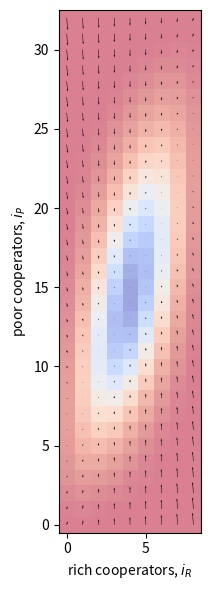
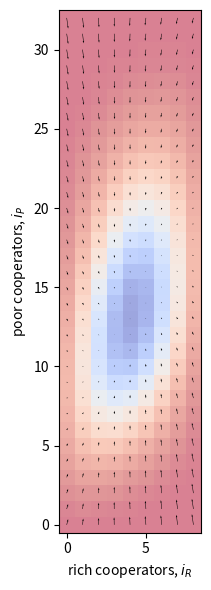
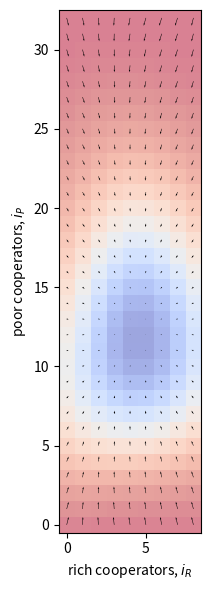
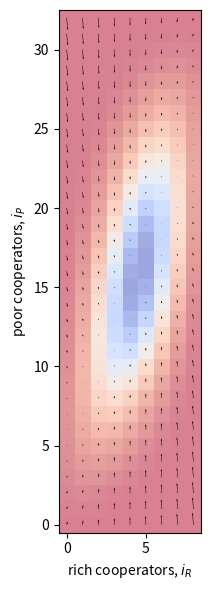
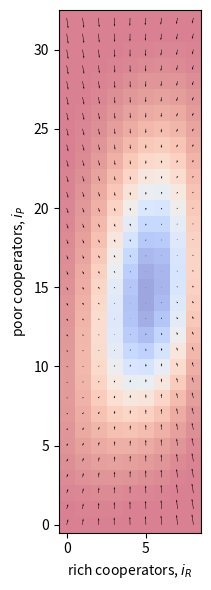
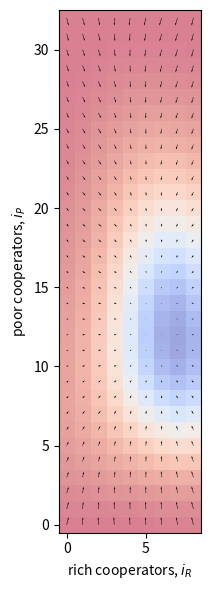

Python code for these plots, in order:
# Try to replicate some of Vasconcelos et al 2014 
# NOTE to self: the reason the p values sometimes don't line up with the gradient field is because the corners and edges are sticky
# homophily makes the edges sticky

from scipy.special import comb as comb
#import itertools as it
import numpy as np
import matplotlib.pyplot as plt
from scipy.linalg import eig as eig


# parameters
# ---


f = 3 # factor to apply to mu
suffixV = [ '_2A', '_2B', '_2C', '_2D', '_2E', '_2F' ]
hV =      [     0,   0.7,     1,     0,   0.7,    1  ]
rV =      [   0.2,   0.2,   0.2,   0.3,   0.3,   0.3 ]

# TODO I should find something that looks like their 2B with two attractors

beta = 3

Z = 200     # population, rich, poor
ZR = 40
ZP = 160 
N = 6       # game group size

# DEBUGGING NOTE reduce the size for the moment
Z = 20; ZR = 4; ZP = 16
Z = 40; ZR = 8; ZP = 32

c = 0.1     # contribution to PGG
bP = 0.625  # endowments
bR = 2.5
M = 3       # I'm assuming that's a typo

# calculate secondary parameters
# ---

cR = c*bR
cP = c*bP

cbar = (ZR*bR + ZP*bP) / Z # == 1

mu = f*1/Z

for suffix, h, r in zip(suffixV, hV, rV):



    # define handy functions
    # ---

    # Theta_fnc = lambda Delta: 1 if Delta >= 0 else 0
    # Delta_fnc = lambda jR, jP: cR*jR + cP*jP - M*c*cbar
    Theta_fnc = lambda jR, jP: 1 if cR*jR + cP*jP - M*c*cbar >= 0 else 0
        
    # payoffs
    PiDR = lambda jR, jP: bR * ( Theta_fnc(jR, jP) + (1-r)*(1-Theta_fnc(jR, jP)) )
    PiDP = lambda jR, jP: bP * ( Theta_fnc(jR, jP) + (1-r)*(1-Theta_fnc(jR, jP)) )
    PiCR = lambda jR, jP: bR * ( Theta_fnc(jR, jP) + (1-r)*(1-Theta_fnc(jR, jP)) ) - cR
    PiCP = lambda jR, jP: bP * ( Theta_fnc(jR, jP) + (1-r)*(1-Theta_fnc(jR, jP)) ) - cP

    # fitness
    fCR = lambda iR, iP: (1/comb(Z-1, N-1)) * \
            sum( sum(  
                comb(iR-1, jR) * comb(iP, jP) * comb(Z-iR-iP, N-1-jR-jP) * PiCR(jR+1, jP) 
                for jP in range(N-jR) ) for jR in range(N) )

    fCP = lambda iR, iP: (1/comb(Z-1, N-1)) * \
            sum( sum(  
                comb(iR, jR) * comb(iP-1, jP) * comb(Z-iR-iP, N-1-jR-jP) * PiCP(jR, jP+1) 
                for jP in range(N-jR) ) for jR in range(N) )

    fDR = lambda iR, iP: (1/comb(Z-1, N-1)) * \
            sum( sum(  
                comb(iR, jR) * comb(iP, jP) * comb(Z-1-iR-iP, N-1-jR-jP) * PiDR(jR, jP) 
                for jP in range(N-jR) ) for jR in range(N) )

    fDP = lambda iR, iP: (1/comb(Z-1, N-1)) * \
            sum( sum(  
                comb(iR, jR) * comb(iP, jP) * comb(Z-1-iR-iP, N-1-jR-jP) * PiDP(jR, jP) 
                for jP in range(N-jR) ) for jR in range(N) )

    def fXk(iR, iP, X, k):

        if X == 'C' and k == 'R':
            res = fCR(iR, iP)
        elif X == 'C' and k == 'P':
            res = fCP(iR, iP)
        elif X == 'D' and k == 'R':
            res = fDR(iR, iP)
        elif X == 'D' and k == 'P':
            res = fDP(iR, iP)
        else:
            res = None

        return(res)

    # Fermi function
    Fe = lambda iR, iP, X1, k1, X2, k2: 1 + np.exp( beta*( fXk(iR, iP, X1, k1) - fXk(iR, iP, X2, k2) ) )

    def T(iR, iP, X, k):
        '''
        Probability of transition of a k-wealth individual (k in {R, P}) from strategy
        X (X in {C, D}) to Y (opposite of X)
        '''

        Y = 'C' if X == 'D' else 'D'
        l = 'R' if k == 'P' else 'P'

        Zk = ZR if k == 'R' else ZP
        Zl = ZR if l == 'R' else ZP

        ik = iR if k == 'R' else iP
        iXk = ik if X == 'C' else Zk - ik

        il = iR if l == 'R' else iP
        iYl = il if Y == 'C' else Zl - il
        iYk = ik if Y == 'C' else Zk - ik

        TXYk = (iXk/Z) * ( mu + (1-mu) * ( 
            iYk / ( (Zk - 1 + (1-h)*Zl) * Fe(iR, iP, X, k, Y, k) ) + \
            (1-h)*iYl / ( (Zk - 1 + (1-h)*Zl) * Fe(iR, iP, X, k, Y, l) )
            ))

        return(TXYk)


    # enumerate all possible states (iR, iP)
    # ---

    iV = [ (iR, iP) for iP in range(ZP+1) for iR in range(ZR+1) ]   # list of states
    i2idx = { i: idx for idx, i in enumerate(iV) }              # reverse dictionary from state to index
    len_iV = len(iV)


    # create W, grad
    # ---

    W = np.zeros( (len_iV, len_iV) )
    grad_iR = np.zeros( (ZP+1, ZR+1) ) # rich on the x-axis
    grad_iP = np.zeros( (ZP+1, ZR+1) )
    stay_iR = np.zeros( (ZP+1, ZR+1) ) # rich on the x-axis
    stay_iP = np.zeros( (ZP+1, ZR+1) )
    go_iR = np.zeros( (ZP+1, ZR+1) ) # rich on the x-axis
    go_iP = np.zeros( (ZP+1, ZR+1) )

    # each state can only ever transition in one of four ways:
    # iR -> iR+1, iR -> iR-1, iP -> iP+1, iP -> iP-1, 
    # or it stays the same

    for idx, i in enumerate(iV):

        iR, iP = i

        # calculate probabilities of each and population the matrix

        if iR < ZR:
            TiR_gain = T(iR, iP, 'D', 'R')
            W[i2idx[(iR+1, iP)], idx] = TiR_gain
        else:
            TiR_gain = 0

        if iR > 0:
            TiR_loss = T(iR, iP, 'C', 'R')
            W[i2idx[(iR-1, iP)], idx] = TiR_loss
        else:
            TiR_loss = 0

        if iP < ZP:
            TiP_gain = T(iR, iP, 'D', 'P')
            W[i2idx[(iR, iP+1)], idx] = TiP_gain
        else:
            TiP_gain = 0

        if iP > 0:
            TiP_loss = T(iR, iP, 'C', 'P')
            W[i2idx[(iR, iP-1)], idx] = TiP_loss
        else:
            TiP_loss = 0

        W[(idx, idx)] = 1 - TiR_gain - TiR_loss - TiP_gain - TiP_loss

        grad_iR[iP, iR] = TiR_gain - TiR_loss
        grad_iP[iP, iR] = TiP_gain - TiP_loss

        stay_iR[iP, iR] = 1 - TiR_gain - TiR_loss
        stay_iP[iP, iR] = 1 - TiP_gain - TiP_loss

        go_iR[iP, iR] = TiR_gain + TiR_loss
        go_iP[iP, iR] = TiP_gain + TiP_loss


    # get relative proportions of time spent in different states
    # ---

    eigs, leftv, rightv = eig(W, left=True, right=True)
    domIdx = np.argmax( np.real(eigs) ) # index of the dominant eigenvalue
    L = np.real( eigs[domIdx] )         # the dominant eigenvalue
    p = np.real(rightv[:, domIdx])      # the right-eigenvector is the relative proportions in classes at ss
    p = p / np.sum(p)                   # normalise it

    # populate a big matrix with the p values

    P = np.zeros( (ZP+1, ZR+1) ) # rich on the x-axis
    for idx, pi in enumerate(p):

        iR, iP = iV[idx]
        P[iP, iR] = pi


    # plot
    # ---

    fig, ax = plt.subplots(figsize=(3,6))

    iRV = list(range(ZR+1))
    iPV = list(range(ZP+1))

    #ax.pcolor(iRV, iPV, P, cmap='coolwarm_r', alpha=0.5) #, vmin=0, vmax=1)
    #im = ax.imshow(P, extent=(0-0.5, ZR+0.5, 0-0.5, ZP+0.5), origin='lower', cmap='coolwarm_r') #, alpha=0.5) #, vmin=0, vmax=1)
    # im = ax.imshow(P, extent=(0-0.5, ZR+0.5, 0-0.5, ZP+0.5), origin='lower', cmap='coolwarm_r')
    im = ax.imshow(P, origin='lower', cmap='coolwarm_r', alpha=0.5)
    #fig.colorbar(im)
    ax.quiver(iRV, iPV, grad_iR, grad_iP)

    #ax.quiver(iRV, iPV, np.zeros( (ZP+1, ZR+1) ), grad_iP)
    #ax.quiver(iRV, iPV, grad_iR, np.zeros( (ZP+1, ZR+1) ))

    #ax.quiver(iRV, iPV, stay_iR, np.zeros( (ZP+1, ZR+1) ))
    #ax.quiver(iRV, iPV, np.zeros( (ZP+1, ZR+1) ), stay_iP)

    #ax.quiver(iRV, iPV, go_iR, np.zeros( (ZP+1, ZR+1) ))
    #ax.quiver(iRV, iPV, np.zeros( (ZP+1, ZR+1) ), go_iP)


    ax.set_xlim( (-1, ZR+1) )
    ax.set_ylim( (-1, ZP+1) )
    #ax.set_aspect('scaled')
    ax.set_xlabel(r'rich cooperators, $i_R$')
    ax.set_ylabel(r'poor cooperators, $i_P$')
    plt.axis('scaled')
    plt.tight_layout()
    plt.savefig('attempt' + suffix + '_highmu.pdf')
    plt.close()
